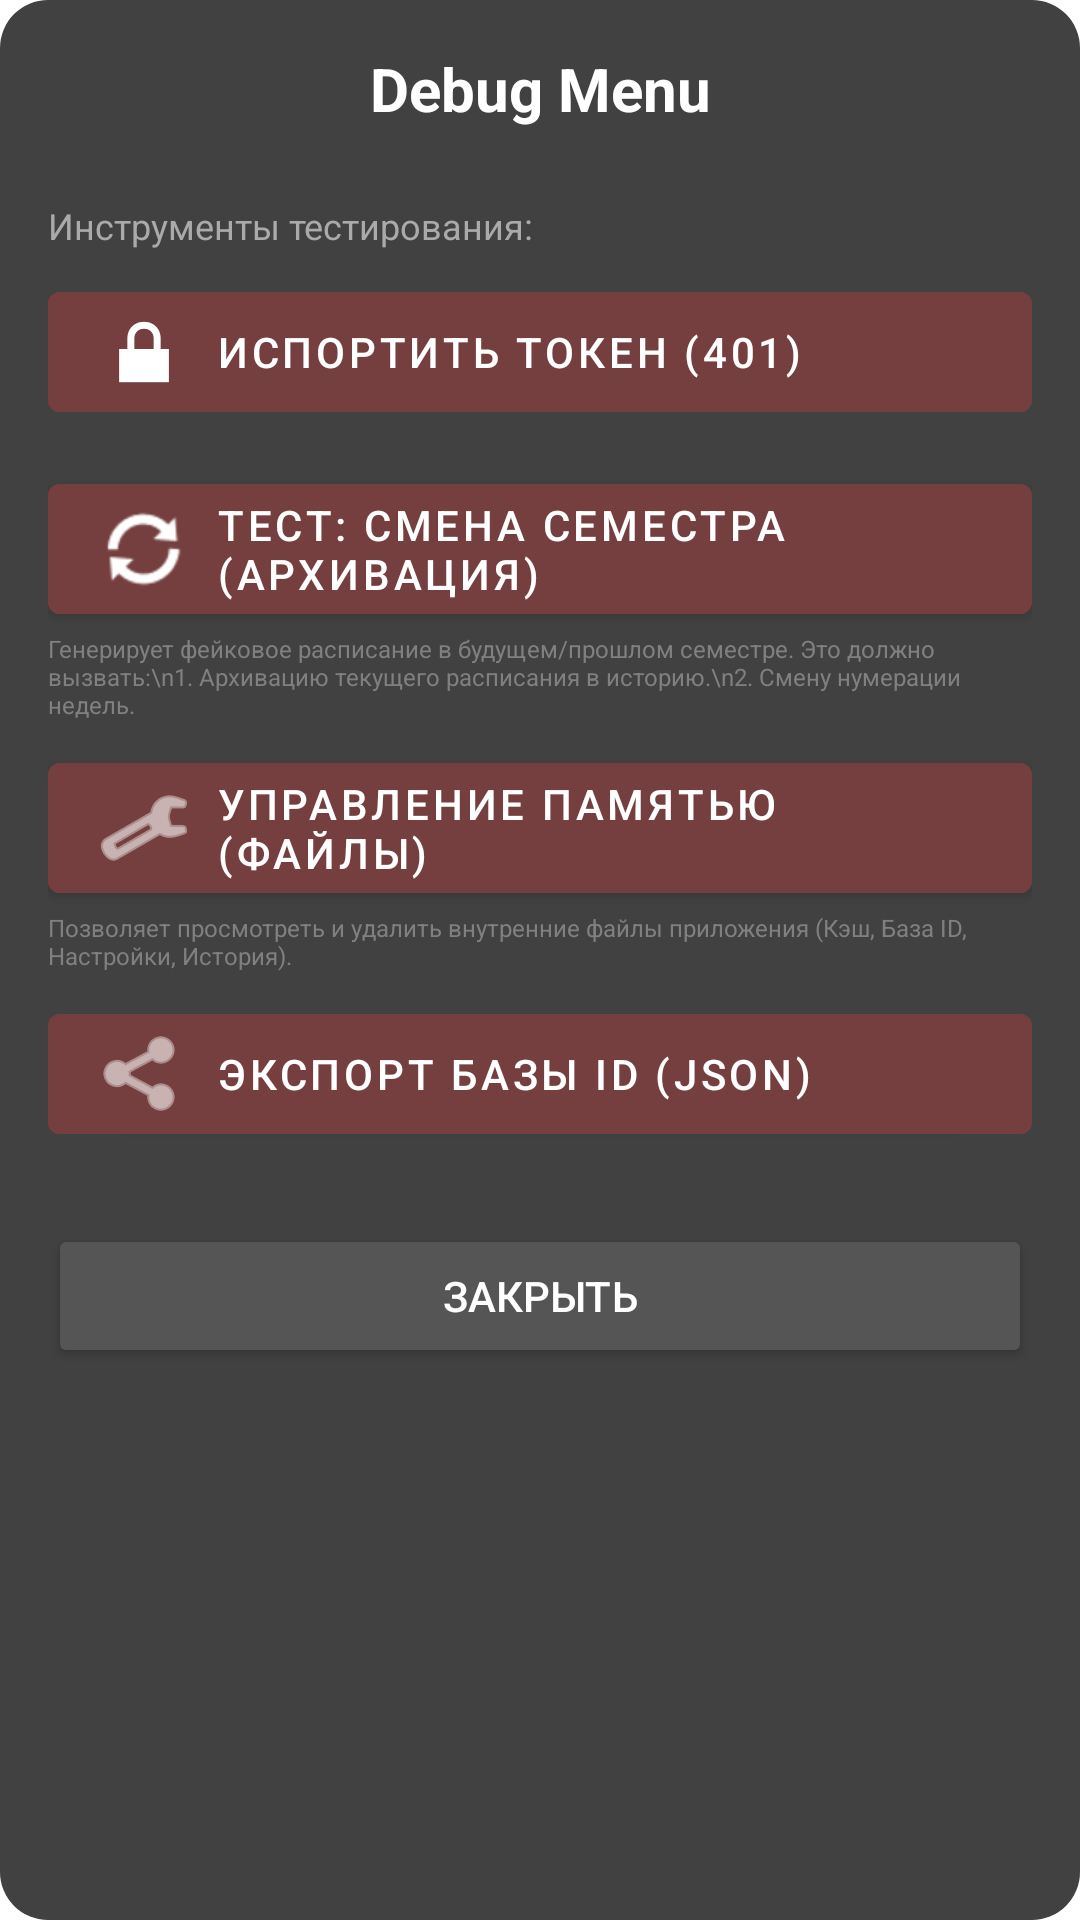

Here is an Android app screen rendered from its layout file. Give the layout XML and the strings, colors and styles it references.
<!-- AndroidManifest.xml: application theme Theme.FuckModeus -->
<!-- res/layout/dialog_debug.xml -->
<?xml version="1.0" encoding="utf-8"?>
<LinearLayout xmlns:android="http://schemas.android.com/apk/res/android"
    xmlns:app="http://schemas.android.com/apk/res-auto"
    android:layout_width="match_parent"
    android:layout_height="wrap_content"
    android:orientation="vertical"
    android:background="@drawable/bg_dialog_rounded"
    android:padding="16dp">

    <TextView
        android:layout_width="match_parent"
        android:layout_height="wrap_content"
        android:text="Debug Menu"
        android:textSize="20sp"
        android:textStyle="bold"
        android:textColor="@android:color/white"
        android:gravity="center"
        android:layout_marginBottom="24dp"/>

    <TextView
        android:layout_width="match_parent"
        android:layout_height="wrap_content"
        android:text="Инструменты тестирования:"
        android:textColor="#AAAAAA"
        android:textSize="12sp"
        android:layout_marginBottom="8dp"/>

    
    <com.google.android.material.button.MaterialButton
        android:id="@+id/btnDebugCorruptToken"
        android:layout_width="match_parent"
        android:layout_height="wrap_content"
        android:text="Испортить токен (401)"
        android:textColor="@android:color/white"
        android:backgroundTint="#753F3F"
        app:icon="@android:drawable/ic_lock_lock"
        android:gravity="start|center_vertical"
        android:layout_marginBottom="12dp"/>

    
    <com.google.android.material.button.MaterialButton
        android:id="@+id/btnDebugSwitchSemester"
        android:layout_width="match_parent"
        android:layout_height="wrap_content"
        android:text="Тест: Смена семестра (Архивация)"
        android:textColor="@android:color/white"
        android:backgroundTint="#753F3F"
        app:icon="@android:drawable/ic_popup_sync"
        android:gravity="start|center_vertical" />

    <TextView
        android:layout_width="match_parent"
        android:layout_height="wrap_content"
        android:text="Генерирует фейковое расписание в будущем/прошлом семестре. Это должно вызвать:\n1. Архивацию текущего расписания в историю.\n2. Смену нумерации недель."
        android:textColor="#808080"
        android:textSize="8sp"
        android:layout_marginBottom="8dp"/>

    
    <com.google.android.material.button.MaterialButton
        android:id="@+id/btnDebugMemory"
        android:layout_width="match_parent"
        android:layout_height="wrap_content"
        android:text="Управление памятью (Файлы)"
        android:textColor="@android:color/white"
        android:backgroundTint="#753F3F"
        app:icon="@android:drawable/ic_menu_manage"
        android:gravity="start|center_vertical" />

    <TextView
        android:layout_width="match_parent"
        android:layout_height="wrap_content"
        android:text="Позволяет просмотреть и удалить внутренние файлы приложения (Кэш, База ID, Настройки, История)."
        android:textColor="#808080"
        android:textSize="8sp"
        android:layout_marginBottom="8dp"/>

    
    <com.google.android.material.button.MaterialButton
        android:id="@+id/btnDebugExportDb"
        android:layout_width="match_parent"
        android:layout_height="wrap_content"
        android:text="Экспорт базы ID (JSON)"
        android:textColor="@android:color/white"
        android:backgroundTint="#753F3F"
        app:icon="@android:drawable/ic_menu_share"
        app:iconTint="@android:color/white"
        android:gravity="start|center_vertical"
        android:layout_marginBottom="24dp"/>

    <Button
        android:id="@+id/btnCloseDebug"
        android:layout_width="match_parent"
        android:layout_height="wrap_content"
        android:text="Закрыть"
        android:backgroundTint="#555555"
        android:textColor="@android:color/white"/>

</LinearLayout>
<!-- resources referenced by this layout -->
<resources>
  <!-- drawable bg_dialog_rounded (drawable) -->
  <?xml version="1.0" encoding="utf-8"?>
  <shape xmlns:android="http://schemas.android.com/apk/res/android">
      <solid android:color="#414141"/> 
      <corners android:radius="16dp"/> 
  </shape>
  <style name="Theme.FuckModeus" parent="Base.Theme.FuckModeus" />
  <style name="Base.Theme.FuckModeus" parent="Theme.MaterialComponents.DayNight.NoActionBar">
          
          
      </style>
</resources>
